Labelled photos from "Coffe_Bean", an image-classification folder in IkbarSulistio/Coffee-Bean-Roast-Level-Classification. The possible labels are: dark roast, green unroasted, light roast, medium roast.

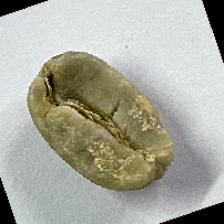
Label: green unroasted

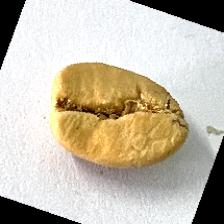
Label: light roast

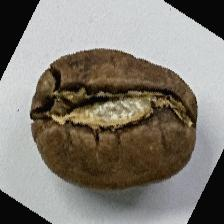
Label: medium roast

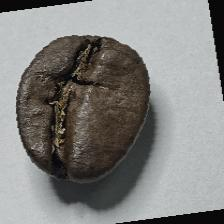
Label: dark roast

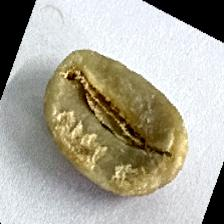
Label: green unroasted

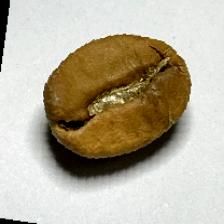
Label: light roast
